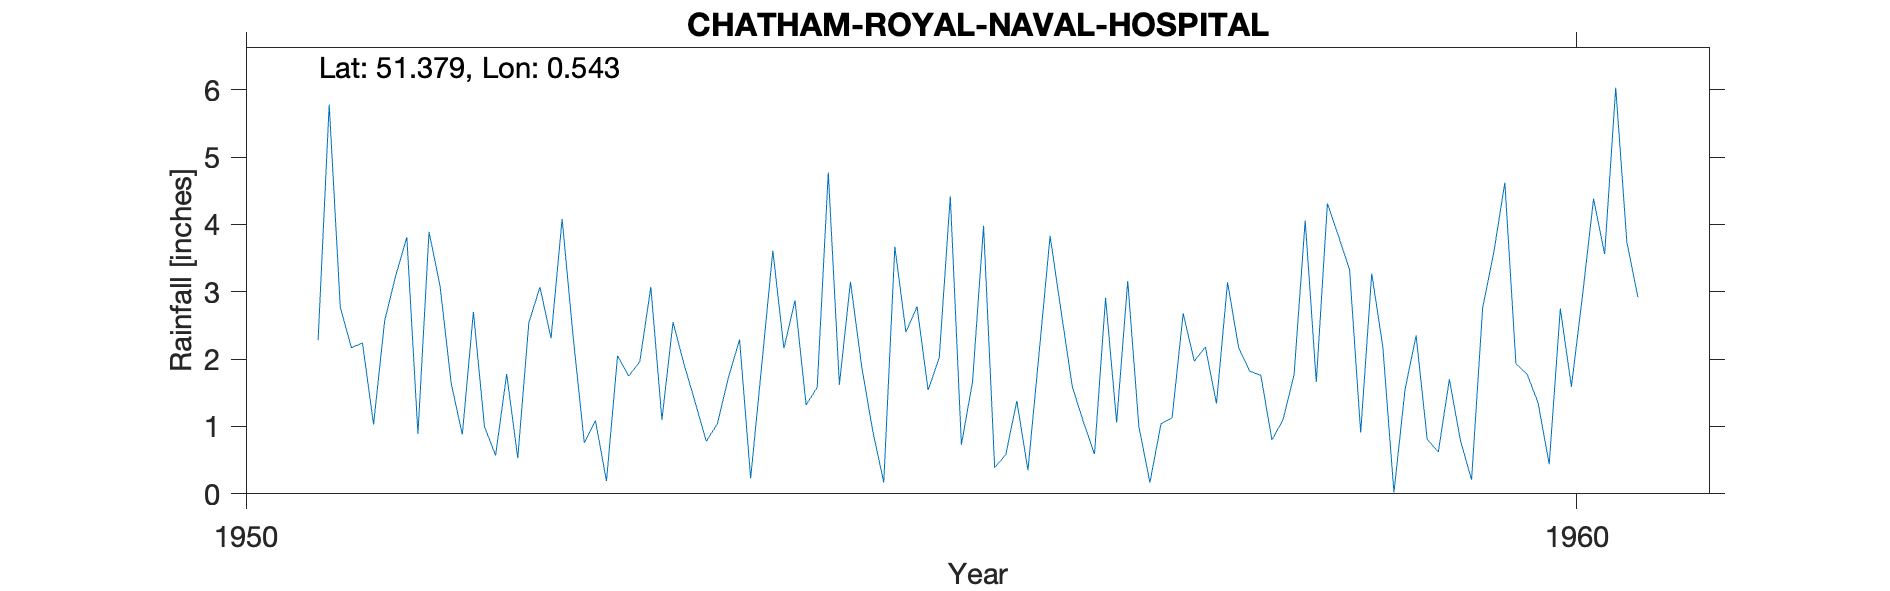

Data behind this chart, as committed beside it:
CHATHAM-ROYAL-NAVAL-HOSPITAL, , , , , , , , , , 
Grid ref, TQ771675, Long, 0.5434, Lat, 51.38, Elevation, 223, ft, , 
Station no, 369/4, , , , , , , , , 
, 1951, 1952, 1953, 1954, 1955, 1956, 1957, 1958, 1959, 1960
January, 2.28, 1.64, 0.76, 1.04, 3.15, 3.98, 1.06, 1.82, 2.18, 1.93
February, 5.78, 0.88, 1.09, 1.73, 1.9, 0.39, 3.16, 1.76, 0.02, 1.78
March, 2.77, 2.7, 0.19, 2.29, 0.94, 0.58, 1, 0.8, 1.55, 1.35
April, 2.17, 1, 2.05, 0.23, 0.17, 1.38, 0.17, 1.1, 2.35, 0.44
May, 2.24, 0.57, 1.75, 1.91, 3.67, 0.35, 1.04, 1.77, 0.81, 2.75
June, 1.03, 1.78, 1.96, 3.61, 2.4, 2.08, 1.13, 4.06, 0.62, 1.59
July, 2.57, 0.53, 3.07, 2.16, 2.78, 3.83, 2.68, 1.66, 1.7, 2.94
August, 3.24, 2.54, 1.1, 2.87, 1.54, 2.7, 1.97, 4.31, 0.79, 4.38
September, 3.81, 3.07, 2.55, 1.32, 2.02, 1.59, 2.18, 3.83, 0.21, 3.56
October, 0.89, 2.31, 1.92, 1.58, 4.42, 1.07, 1.34, 3.33, 2.76, 6.03
November, 3.89, 4.08, 1.36, 4.77, 0.73, 0.59, 3.14, 0.91, 3.58, 3.74
December, 3.08, 2.32, 0.78, 1.62, 1.66, 2.91, 2.17, 3.27, 4.62, 2.92
Total, 33.75, 23.42, 18.58, 25.13, 25.38, 21.45, 21.04, 28.62, 21.19, 33.41
